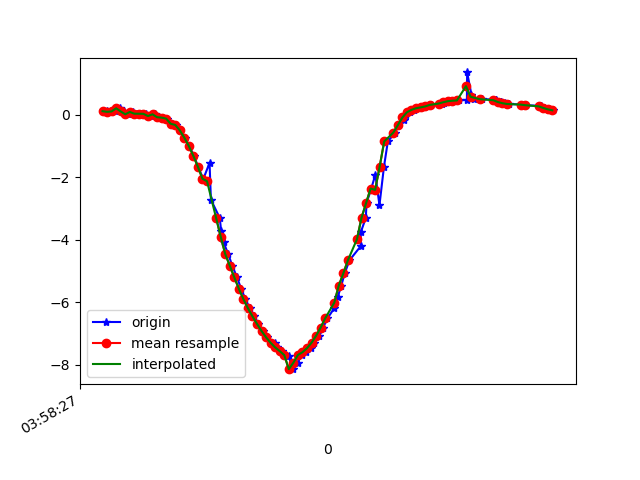

Data behind this chart, as committed beside it:
1618545508083, 1241184197691046, 0.1182319, -9.798729, -0.10456636
1618545508101, 1241184216921816, 0.1091, -9.799, 0.04738
1618545508119, 1241184236152586, 0.08703, -9.8, -0.04101
1618545508137, 1241184255383356, 0.1107, -9.799, 0.1129
1618545508157, 1241184274614126, 0.2106, -9.787, -0.4685
1618545508175, 1241184293844896, 0.1089, -9.798, 0.1591
1618545508194, 1241184313075666, 0.0191, -9.798, 0.1822
1618545508215, 1241184332306436, 0.09317, -9.798, 0.1808
1618545508232, 1241184351537206, 0.03765, -9.794, 0.3395
1618545508252, 1241184370767976, 0.03678, -9.797, 0.2522
1618545508273, 1241184389998746, 0.03352, -9.791, 0.4176
1618545508293, 1241184409229516, -0.03788, -9.794, 0.3527
1618545508313, 1241184428460286, 0.01857, -9.792, 0.4066
1618545508327, 1241184447691056, -0.07444, -9.788, 0.4825
1618545508347, 1241184466921826, -0.08778, -9.793, 0.3623
1618545508365, 1241184486152596, -0.1205, -9.787, 0.4843
1618545508385, 1241184505383366, -0.2844, -9.788, 0.3962
1618545508404, 1241184524614136, -0.3225, -9.79, 0.3053
1618545508423, 1241184543844906, -0.4943, -9.782, 0.3397
1618545508442, 1241184563075676, -0.7292, -9.77, 0.219
1618545508461, 1241184582306446, -0.9982, -9.747, 0.1992
1618545508484, 1241184601537216, -1.316, -9.706, 0.307
1618545508500, 1241184620767986, -1.666, -9.647, 0.4509
1618545508524, 1241184639998756, -2.046, -9.57, 0.5192
1618545508551, 1241184659229526, -1.536, -9.679, -0.06049
1618545508557, 1241184678460296, -2.711, -9.417, 0.1335
1618545508596, 1241184697818563, -3.3, -9.227, -0.0641
1618545508602, 1241184717049333, -3.702, -9.068, -0.3103
1618545508613, 1241184736280103, -4.081, -8.893, -0.5457
1618545508633, 1241184755510873, -4.449, -8.694, -0.814
1618545508651, 1241184774741643, -4.823, -8.456, -1.133
1618545508672, 1241184793972413, -5.198, -8.176, -1.472
1618545508690, 1241184813203183, -5.562, -7.875, -1.754
1618545508709, 1241184832433953, -5.895, -7.586, -1.933
1618545508728, 1241184851664723, -6.187, -7.316, -2.059
1618545508747, 1241184870895493, -6.447, -7.05, -2.186
1618545508766, 1241184890126263, -6.689, -6.771, -2.335
1618545508786, 1241184909357033, -6.915, -6.487, -2.479
1618545508804, 1241184928587803, -7.119, -6.218, -2.587
1618545508838, 1241184947818573, -7.295, -5.982, -2.654
1618545508847, 1241184967049343, -7.441, -5.78, -2.697
1618545508869, 1241184986280113, -7.56, -5.605, -2.733
1618545508881, 1241185005510883, -7.655, -5.45, -2.781
1618545508899, 1241185024741653, -7.72, -5.312, -2.868
1618545508918, 1241185043972423, -8.137, -5.115, -1.915
1618545508939, 1241185063203193, -7.93, -5.052, -2.764
1618545508956, 1241185082433963, -7.682, -5.062, -3.377
1618545508975, 1241185101664733, -7.595, -5.072, -3.555
1618545508999, 1241185120895503, -7.465, -5.143, -3.723
1618545509013, 1241185140126273, -7.291, -5.282, -3.87
1618545509035, 1241185159357043, -7.069, -5.477, -4.009
1618545509051, 1241185178587813, -6.807, -5.708, -4.138
1618545509070, 1241185197818583, -6.512, -5.959, -4.258
1618545509100, 1241185217049353, -6.186, -6.224, -4.363
1618545509115, 1241185236280123, -5.833, -6.511, -4.43
1618545509131, 1241185255510893, -5.461, -6.827, -4.428
1618545509146, 1241185274741663, -5.071, -7.171, -4.347
1618545509167, 1241185293972433, -4.653, -7.517, -4.23
1618545509216, 1241185313203203, -4.207, -7.819, -4.148
1618545509217, 1241185332433973, -3.752, -8.082, -4.08
1618545509239, 1241185351664743, -3.293, -8.347, -3.94
... 43 more rows
